Run: headless pygame with SDL's dummy video driver; simulated clock (each Clock.tick advances the game by its frame time, no real sleeping); random seed 0; keys injected as events and as key.get_pressed() state; no mouse input.
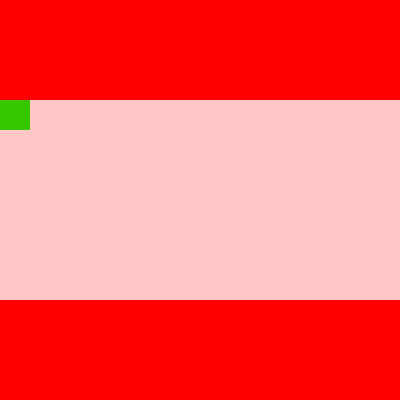
Frame 1 of 4 · flips 1–60 · no input
Frame 2 of 4 · flips 61–180 · tapped SPACE, RETURN · held RIGHT (→), D · screen unchanged from frame 1, image omitted
Frame 3 of 4 · flips 181–300 · held DOWN (↓), S · screen unchanged from frame 2, image omitted
Frame 4 of 4 · flips 301–420 · held LEFT (←), A, UP (↑), W · screen unchanged from frame 3, image omitted

The pygame program that drew these frames:

import pygame

screen = pygame.display.set_mode((400, 400))
surf = pygame.Surface((400, 200))
surf.fill((255, 255, 255))
surf.set_alpha(200)

game = True

while game is True:
    for event in pygame.event.get():
        if event.type == pygame.QUIT:
            game = False
    screen.fill((255, 0, 0))
    pygame.draw.rect(surf, (0, 255, 0), (0, 0, 30, 30))
    screen.blit(surf, (0, 100))
    pygame.display.update()

pygame.quit()
